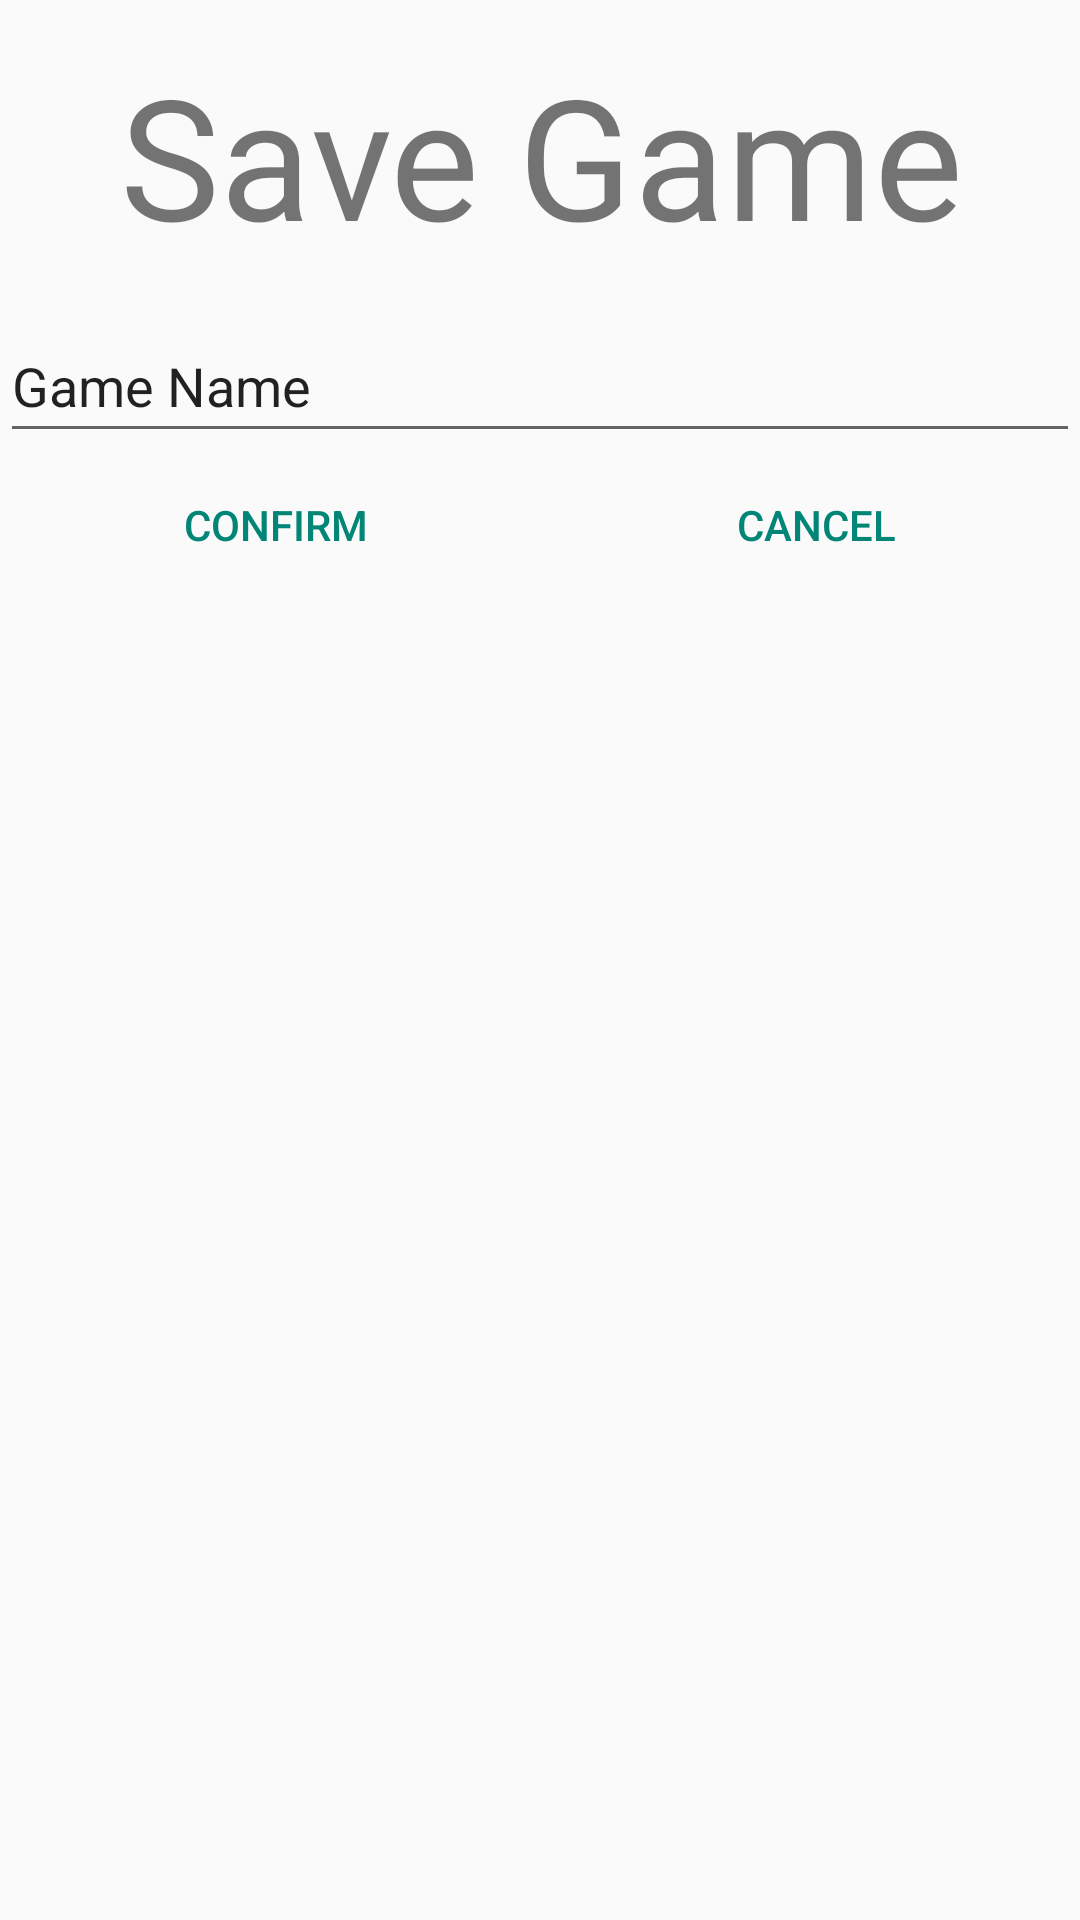

This screen was rendered from an Android layout file. Write that file and the resources it references.
<!-- AndroidManifest.xml: application theme Theme.ChessAndroid -->
<!-- res/layout/save_layout.xml -->
<?xml version="1.0" encoding="utf-8"?>
<LinearLayout xmlns:android="http://schemas.android.com/apk/res/android"
    android:id="@+id/c"
    android:layout_width="match_parent"
    android:layout_height="match_parent"
    android:orientation="vertical">

    <TextView
        android:id="@+id/textView"
        android:layout_width="match_parent"
        android:layout_height="103dp"
        android:clickable="false"
        android:gravity="center"
        android:scaleX="4"
        android:scaleY="4"
        android:text="Save Game" />

    <EditText
        android:id="@+id/newGameName"
        android:layout_width="match_parent"
        android:layout_height="48dp"
        android:ems="10"
        android:inputType="text"
        android:text="Game Name"
        android:autofillHints="" />

    <LinearLayout
        android:layout_width="match_parent"
        android:layout_height="match_parent"
        android:orientation="horizontal">

        <Button
            android:id="@+id/confirmSave"
            android:layout_width="wrap_content"
            android:layout_height="wrap_content"
            android:layout_weight="1"
            android:text="Confirm"
            style="?android:attr/buttonBarButtonStyle" />

        <Button
            android:id="@+id/cancelAdd"
            android:layout_width="wrap_content"
            android:layout_height="wrap_content"
            android:layout_weight="1"
            android:text="Cancel"
            style="?android:attr/buttonBarButtonStyle" />
    </LinearLayout>

</LinearLayout>
<!-- resources referenced by this layout -->
<resources>
  <style name="Theme.ChessAndroid" parent="android:Theme.Material.Light.NoActionBar" />
</resources>
